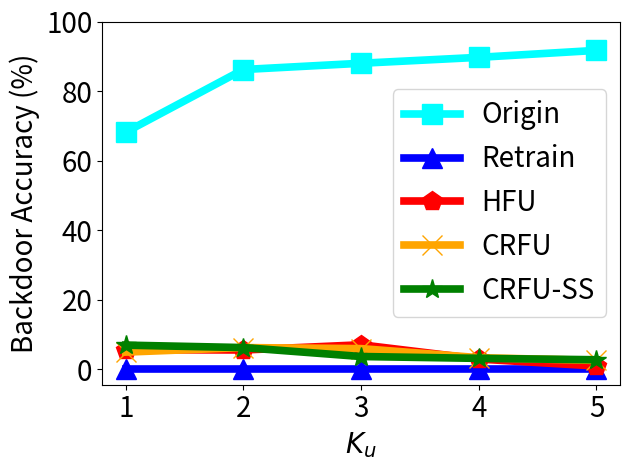

Python code for this plot:


import numpy as np
import matplotlib.pyplot as plt

epsilon = 3
beta = 1 / epsilon


x=[1, 2, 3, 4, 5]
# validation_for_plt =[97,95.8600, 94.9400, 93.5400, 93.2400]
# attack_for_plt=[0, 0.3524, 0, 0.1762, 0.1762]
# basic_for_plt=[99.8, 99.8, 99.8, 99.8, 99.8]

labels = ['1', '2', '3', '4', '5']
unl_fr = [0.2, 0.2 , 0.2, 0.2, 0.2]
unl_br =        [5, 6.3, 6., 3.4, 2.6]
unl_self_r = [7, 6.3, 3.73, 3.2, 2.8]
unl_hess_r = [5.7,  5.6, 7.1, 3, 1]
org = [68.2, 86.2 , 88 ,89.7, 91.7]

plt.figure()
#plt.figure(figsize=(8, 5.3))

l_w=5.5
m_s=15
plt.plot(x, org, color='cyan',  marker='s',  label='Origin',linewidth=l_w, markersize=m_s)
plt.plot(x, unl_fr, color='blue', marker='^', label='Retrain',linewidth=l_w, markersize=m_s)
plt.plot(x, unl_hess_r, color='r',  marker='p',  label='HFU',linewidth=l_w, markersize=m_s)
plt.plot(x, unl_br, color='orange',  marker='x',  label='CRFU',linewidth=l_w,  markersize=m_s)
plt.plot(x, unl_self_r, color='g',  marker='*',  label='CRFU-SS',linewidth=l_w, markersize=m_s)



# plt.plot(x, y_sa03, color='r',  marker='2',  label='AAAI21 A_acc, pr=0.3',linewidth=3, markersize=8)
# plt.plot(x, y_sa05, color='darkblue',  marker='4',  label='AAAI21 A_acc, pr=0.5',linewidth=3, markersize=8)
# plt.plot(x, y_ma03, color='darkviolet',  marker='3',  label='FedMC A_acc, pr=0.3',linewidth=3, markersize=8)
# plt.plot(x, y_ma05, color='cyan',  marker='p',  label='FedMC A_acc, pr=0.5',linewidth=3, markersize=8)


# plt.grid()
leg = plt.legend(fancybox=True, shadow=True)
# plt.xlabel('Malicious Client Ratio (%)' ,fontsize=16)
plt.ylabel('Backdoor Accuracy (%)' ,fontsize=20)
my_y_ticks = np.arange(0 ,101,20)
plt.yticks(my_y_ticks,fontsize=20)
plt.xlabel('$K_u$' ,fontsize=20)

plt.xticks(x, labels, fontsize=20)
# plt.title('CIFAR10 IID')
plt.legend(loc='best',fontsize=20)
plt.tight_layout()
#plt.title("MNIST")
plt.rcParams['figure.figsize'] = (2.0, 1)
plt.rcParams['image.interpolation'] = 'nearest'
plt.rcParams['figure.subplot.left'] = 0.11
plt.rcParams['figure.subplot.bottom'] = 0.08
plt.rcParams['figure.subplot.right'] = 0.977
plt.rcParams['figure.subplot.top'] = 0.969
plt.savefig('cifar_backacc_ke_curve.png', dpi=200)
plt.show()